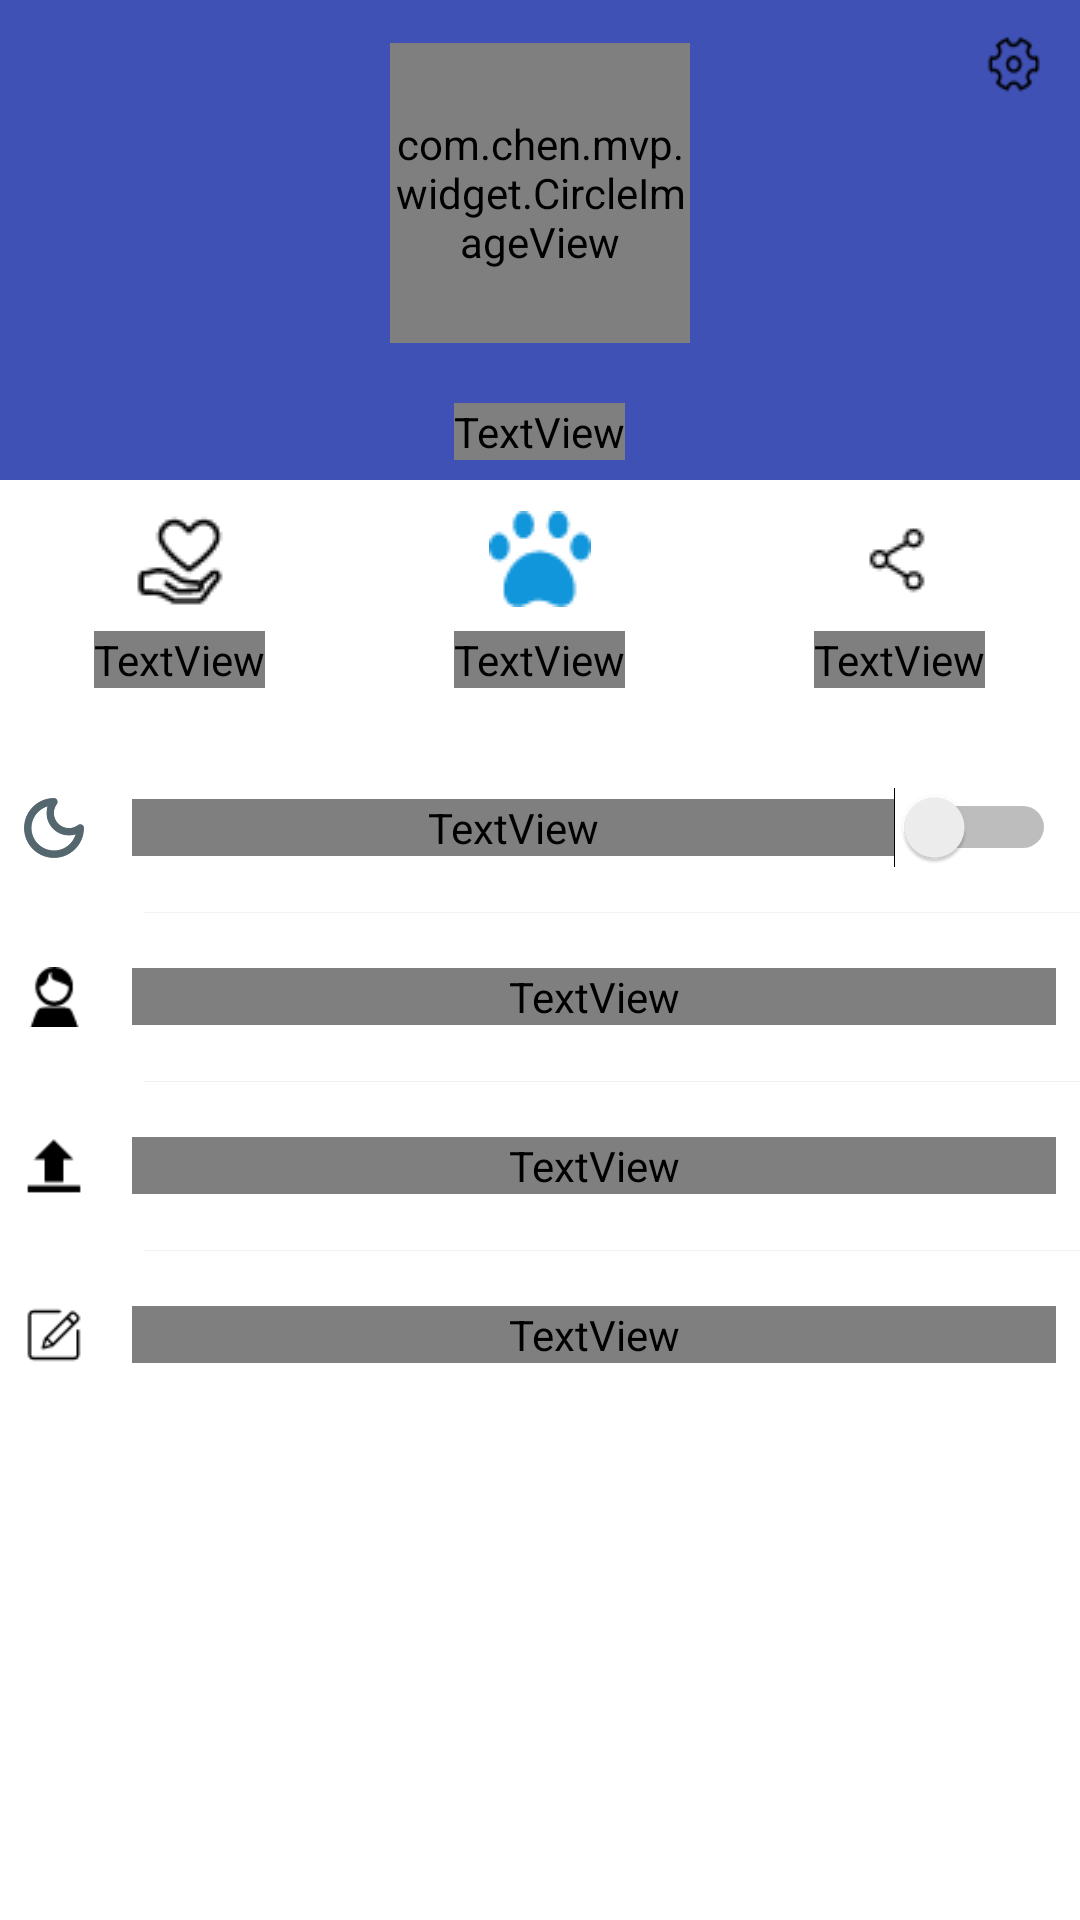

Here is an Android app screen rendered from its layout file. Give the layout XML and the strings, colors and styles it references.
<!-- AndroidManifest.xml: application theme AppBaseTheme -->
<!-- res/layout/fragment_my.xml -->
<?xml version="1.0" encoding="utf-8"?>
<LinearLayout xmlns:android="http://schemas.android.com/apk/res/android"
    android:layout_width="match_parent"
    android:layout_height="match_parent"
    android:orientation="vertical"
    android:background="?attr/custom_backgroud"

    >

    <RelativeLayout
        android:layout_width="match_parent"
        android:layout_height="160dp"
        android:background="@color/colorPrimary"
        >

        <LinearLayout
            android:id="@+id/content"
            android:layout_width="wrap_content"
            android:layout_height="wrap_content"
            android:layout_centerInParent="true"
            android:gravity="center_horizontal"
            android:orientation="vertical"
            >

            <com.chen.mvp.widget.CircleImageView
                android:id="@+id/rbt_msg"
                android:layout_width="100dp"
                android:layout_height="100dp"
                android:layout_margin="8dp"
                android:background="@drawable/user_portrait"
                />

            <TextView
                android:layout_width="wrap_content"
                android:layout_height="wrap_content"
                android:layout_marginTop="12dp"
                android:text="点击登录"
                android:textColor="?attr/custom_textcolor"
                android:textSize="16sp"
                />
        </LinearLayout>

        <Button
            android:id="@+id/setting"
            android:layout_width="24dp"
            android:layout_height="24dp"
            android:layout_alignParentRight="true"
            android:layout_margin="8dp"
            android:background="@drawable/ic_mine_setting"
            />
    </RelativeLayout>

    <LinearLayout
        android:layout_width="match_parent"
        android:layout_height="80dp"
        android:orientation="horizontal"
        >

        <LinearLayout
            android:id="@+id/attention"
            android:layout_width="0dp"
            android:layout_height="match_parent"
            android:layout_weight="1"
            android:gravity="center"
            android:orientation="vertical"
            >

            <ImageView
                android:id="@+id/img_attention"
                android:layout_width="wrap_content"
                android:layout_height="wrap_content"
                android:src="@drawable/ic_mine_attention"
                />

            <TextView
                android:layout_width="wrap_content"
                android:layout_height="wrap_content"
                android:layout_marginTop="8dp"
                android:text="喜欢"
                android:textColor="?attr/custom_textcolor"
                android:textSize="14sp"
                />
        </LinearLayout>

        <LinearLayout
            android:id="@+id/track"
            android:layout_width="0dp"
            android:layout_height="match_parent"
            android:layout_weight="1"
            android:gravity="center"
            android:orientation="vertical"
            >

            <ImageView
                android:id="@+id/img_track"
                android:layout_width="wrap_content"
                android:layout_height="wrap_content"
                android:src="@drawable/ic_mine_track"
                />

            <TextView
                android:layout_width="wrap_content"
                android:layout_height="wrap_content"
                android:layout_marginTop="8dp"
                android:text="影迹"
                android:textColor="?attr/custom_textcolor"
                android:textSize="14sp"
                />
        </LinearLayout>

        <LinearLayout
            android:id="@+id/share"
            android:layout_width="0dp"
            android:layout_height="match_parent"
            android:layout_weight="1"
            android:gravity="center"
            android:orientation="vertical"
            >

            <ImageView
                android:id="@+id/img_share"
                android:layout_width="wrap_content"
                android:layout_height="wrap_content"
                android:src="@drawable/ic_mine_share"
                />

            <TextView
                android:layout_width="wrap_content"
                android:layout_height="wrap_content"
                android:layout_marginTop="8dp"
                android:text="分享"
                android:textColor="?attr/custom_textcolor"
                android:textSize="14sp"
                />
        </LinearLayout>
    </LinearLayout>

    <View
        android:layout_width="match_parent"
        android:layout_height="8dp"
        android:background="?attr/selectableItemBackground"
        />

    <LinearLayout
        android:id="@+id/night"
        android:layout_width="match_parent"
        android:layout_height="56dp"
        android:background="?attr/selectableItemBackground"
        android:gravity="center_vertical"
        android:orientation="horizontal"
        >

        <ImageView
            android:layout_width="20dp"
            android:layout_height="20dp"
            android:layout_marginLeft="8dp"
            android:src="@drawable/ic_mine_moon"
            />

        <TextView
            android:layout_width="wrap_content"
            android:layout_height="wrap_content"
            android:layout_marginLeft="16dp"
            android:layout_weight="1"
            android:text="夜间模式"
            android:textColor="?attr/custom_textcolor"
            android:textSize="15sp"
            />

        <Switch
            android:id="@+id/st_theme"
            android:layout_marginRight="8dp"
            android:layout_width="wrap_content"
            android:layout_height="wrap_content" />
    </LinearLayout>

    <View
        android:layout_width="match_parent"
        android:layout_height="1px"
        android:layout_marginLeft="48dp"
        android:background="#F2F2F2"
        />

    <LinearLayout
        android:id="@+id/service"
        android:layout_width="match_parent"
        android:layout_height="56dp"
        android:gravity="center_vertical"
        android:orientation="horizontal"
        >

        <ImageView
            android:layout_width="20dp"
            android:layout_height="20dp"
            android:layout_marginLeft="8dp"
            android:src="@drawable/ic_mine_service"
            />

        <TextView
            android:layout_width="wrap_content"
            android:layout_height="wrap_content"
            android:layout_marginLeft="16dp"
            android:layout_weight="1"
            android:text="客服中心"
            android:textColor="?attr/custom_textcolor"
            android:textSize="15sp"
            />

        <ImageView
            android:layout_width="wrap_content"
            android:layout_height="wrap_content"
            android:layout_marginRight="8dp"
            android:src="@drawable/ic_go"
            />
    </LinearLayout>

    <View
        android:layout_width="match_parent"
        android:layout_height="1px"
        android:layout_marginLeft="48dp"
        android:background="#F2F2F2"
        />

    <LinearLayout
        android:id="@+id/update"
        android:layout_width="match_parent"
        android:layout_height="56dp"
        android:gravity="center_vertical"
        android:orientation="horizontal"
        >

        <ImageView
            android:layout_width="20dp"
            android:layout_height="20dp"
            android:layout_marginLeft="8dp"
            android:src="@drawable/ic_mine_update"
            />

        <TextView
            android:layout_width="wrap_content"
            android:layout_height="wrap_content"
            android:layout_marginLeft="16dp"
            android:layout_weight="1"
            android:text="应用更新"
            android:textColor="?attr/custom_textcolor"
            android:textSize="15sp"
            />

        <ImageView
            android:layout_width="wrap_content"
            android:layout_height="wrap_content"
            android:layout_marginRight="8dp"
            android:src="@drawable/ic_go"
            />
    </LinearLayout>

    <View
        android:layout_width="match_parent"
        android:layout_height="1px"
        android:layout_marginLeft="48dp"
        android:background="#F2F2F2"
        />

    <LinearLayout
        android:id="@+id/reply"
        android:layout_width="match_parent"
        android:layout_height="56dp"
        android:gravity="center_vertical"
        android:orientation="horizontal"
        >

        <ImageView
            android:layout_width="20dp"
            android:layout_height="20dp"
            android:layout_marginLeft="8dp"
            android:src="@drawable/ic_mine_opinion"
            />

        <TextView
            android:layout_width="wrap_content"
            android:layout_height="wrap_content"
            android:layout_marginLeft="16dp"
            android:layout_weight="1"
            android:text="意见反馈"
            android:textColor="?attr/custom_textcolor"
            android:textSize="15sp"
            />

        <ImageView
            android:layout_width="wrap_content"
            android:layout_height="wrap_content"
            android:layout_marginRight="8dp"
            android:src="@drawable/ic_go"
            />
    </LinearLayout>

    <View
        android:layout_width="match_parent"
        android:layout_height="1px"
        android:layout_marginLeft="48dp"
        android:background="?attr/custom_backgroud"
        />

</LinearLayout>
<!-- resources referenced by this layout -->
<resources>
  <color name="colorPrimary">#3F51B5</color>
  <!-- drawable ic_mine_attention: png bitmap (drawable, 781 bytes) -->
  <!-- drawable ic_mine_moon: png bitmap (drawable, 5181 bytes) -->
  <!-- drawable ic_mine_opinion: png bitmap (drawable, 480 bytes) -->
  <!-- drawable ic_mine_service: png bitmap (drawable, 607 bytes) -->
  <!-- drawable ic_mine_setting: png bitmap (drawable, 705 bytes) -->
  <!-- drawable ic_mine_share: png bitmap (drawable, 479 bytes) -->
  <!-- drawable ic_mine_track: png bitmap (drawable, 826 bytes) -->
  <!-- drawable ic_mine_update: png bitmap (drawable, 253 bytes) -->
  <style name="AppBaseTheme" parent="BaseTheme">
          
          
          
          
          
          
          
          
          
      </style>
  <style name="BaseTheme" parent="Theme.AppCompat.Light.NoActionBar">
          <item name="windowActionBar">false</item>
          <item name="windowNoTitle">true</item>
          <item name="android:fitsSystemWindows">false</item>
          
          <item name="colorPrimary">@color/colorPrimary</item>
          <item name="colorPrimaryDark">@color/colorPrimaryDark</item>
          <item name="colorAccent">@color/colorAccent</item>
          <item name="android:windowBackground">@android:color/white</item>
          <item name="android:windowIsTranslucent">true</item>
      </style>
  <color name="colorPrimaryDark">#303F9F</color>
  <color name="colorAccent">#FF4081</color>
</resources>
